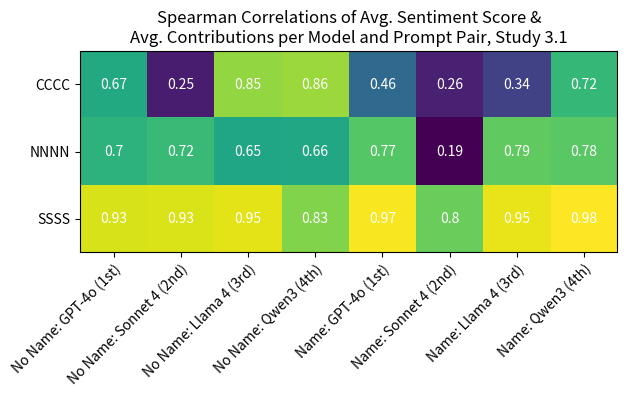

Python code for this plot:
import numpy as np
import matplotlib.pyplot as plt
import matplotlib as mpl

round_prompts=["CCCC", "NNNN", "SSSS"]
round_models=["No Name: GPT-4o (1st)", "No Name: Sonnet 4 (2nd)", "No Name: Llama 4 (3rd)", "No Name: Qwen3 (4th)", 
              "Name: GPT-4o (1st)", "Name: Sonnet 4 (2nd)", "Name: Llama 4 (3rd)", "Name: Qwen3 (4th)"]

spear_scores=np.array([[0.6752618677, 0.2518893671, 0.8569205893, 0.864684109, 0.4628861842, 0.2644204315, 0.3467926603, 0.7216734485],
                       [0.7041098068, 0.7269316092, 0.6573465827, 0.6676703521, 0.7763556418, 0.1911439497, 0.7932208454, 0.7835910151],
                       [0.9375472932, 0.9394509878, 0.953724605, 0.8362815797, 0.9770591138, 0.8039142459, 0.9578947368, 0.9857035365]])

spear_scores_trunc=np.trunc(spear_scores * 100)/100

fig, ax = plt.subplots()
im = ax.imshow(spear_scores)

ax.set_xticks(range(len(round_models)), labels=round_models, rotation=45, ha="right", rotation_mode="anchor")
ax.set_yticks(range(len(round_prompts)), labels=round_prompts)

for i in range(len(round_prompts)):
    for j in range(len(round_models)):
        text=ax.text(j,i,spear_scores_trunc[i][j], ha="center", va="center", color="w")

ax.set_title("Spearman Correlations of Avg. Sentiment Score &\nAvg. Contributions per Model and Prompt Pair, Study 3.1", ha="center")
# plt.subplots_adjust(left=0.3)
fig.tight_layout()
plt.savefig("study3.png", dpi=600)
